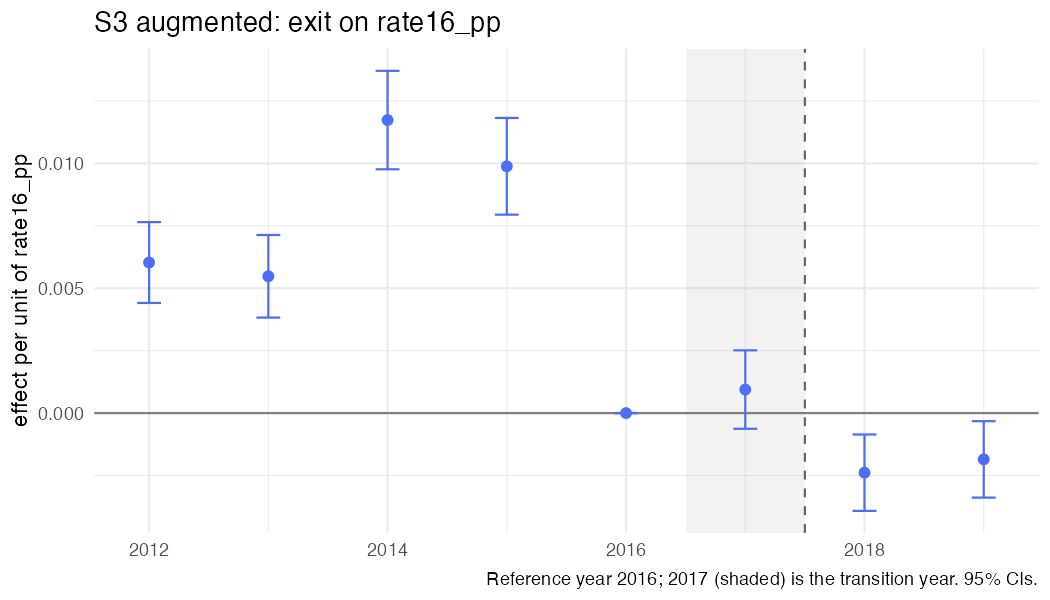

The file beside this chart, header and first rows:
year, coef, se, strategy, outcome, spec_id, treat
2012, 0.006029, 0.0008259, S3, exit, S3_rate_aug, rate16_pp
2013, 0.005478, 0.0008437, S3, exit, S3_rate_aug, rate16_pp
2014, 0.01173, 0.001006, S3, exit, S3_rate_aug, rate16_pp
2015, 0.009881, 0.0009879, S3, exit, S3_rate_aug, rate16_pp
2016, 0, 0, S3, exit, S3_rate_aug, rate16_pp
2017, 0.0009417, 0.0008015, S3, exit, S3_rate_aug, rate16_pp
2018, -0.002387, 0.0007802, S3, exit, S3_rate_aug, rate16_pp
2019, -0.001854, 0.0007807, S3, exit, S3_rate_aug, rate16_pp
